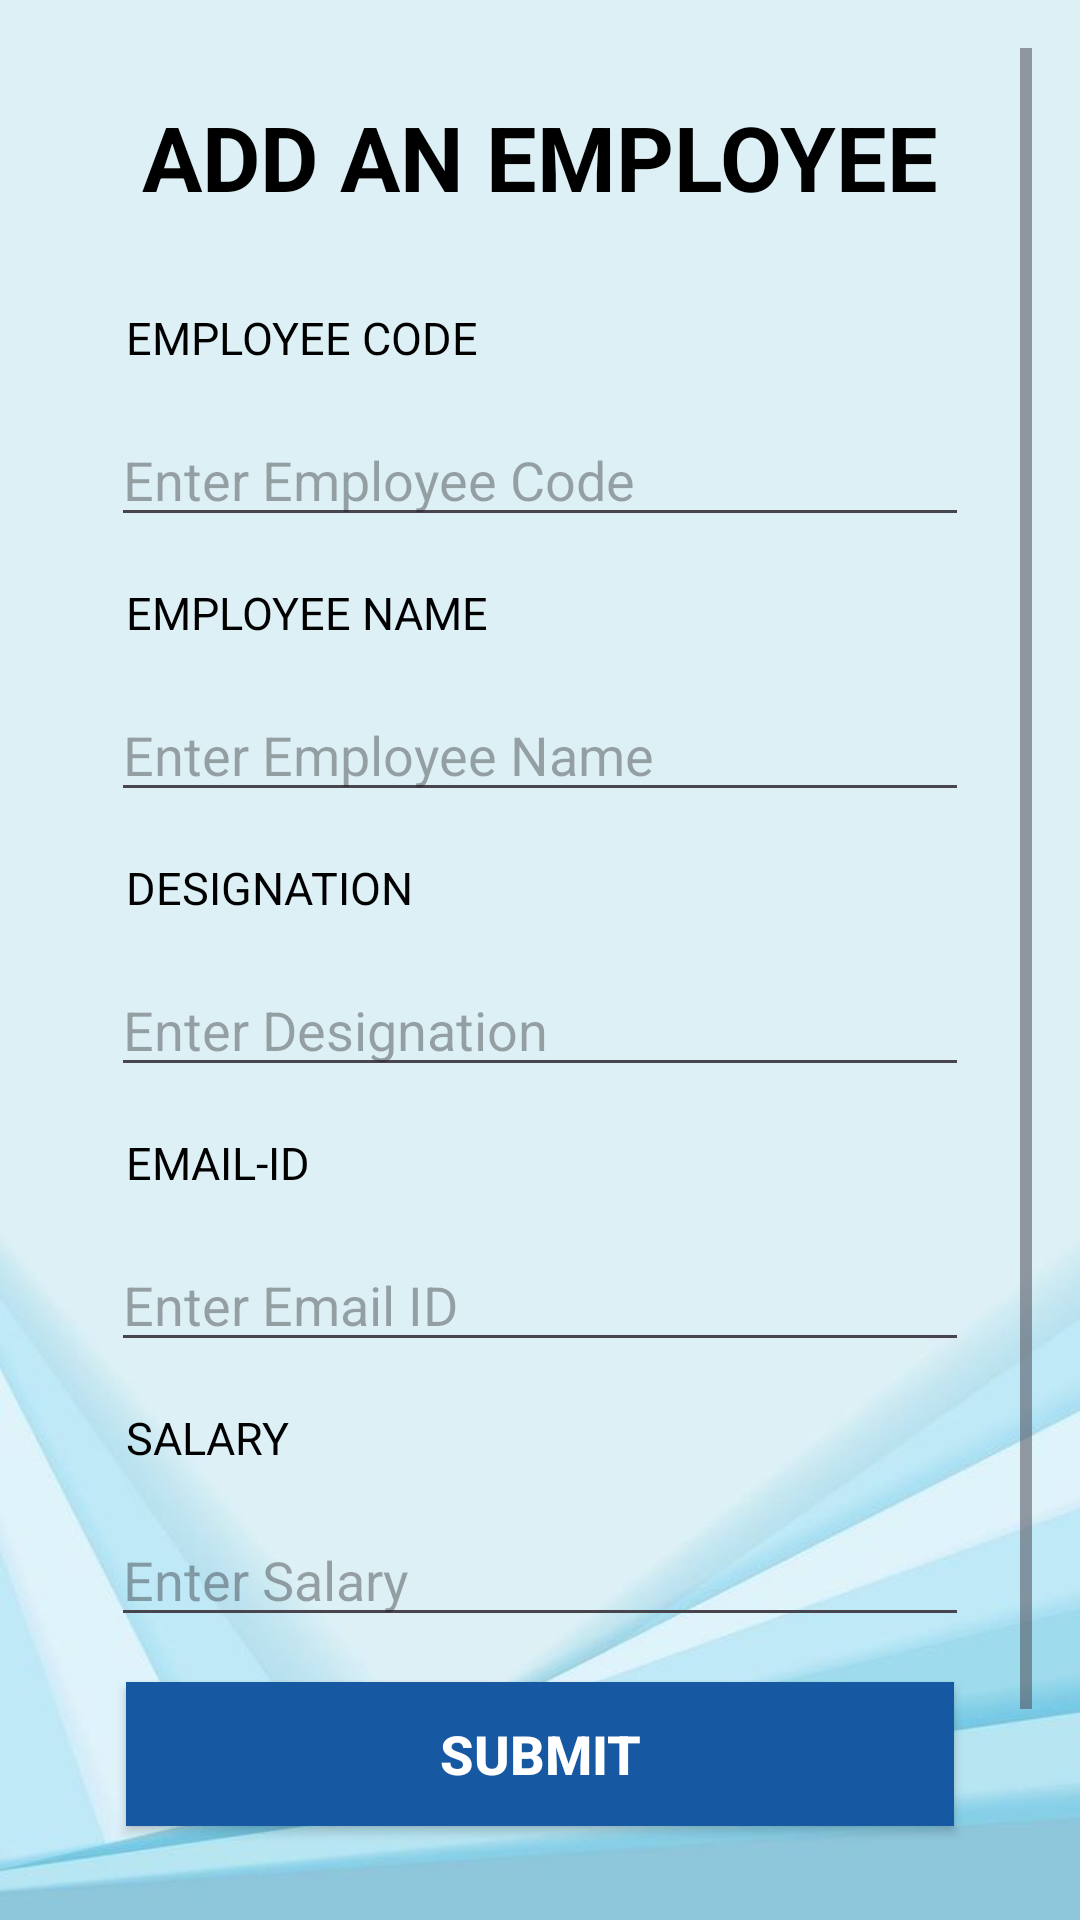

Write the Android layout XML for this screen, with the resource values it uses.
<!-- AndroidManifest.xml: application theme Theme.COMPANY -->
<!-- res/layout/activity_add_employee.xml -->
<ScrollView xmlns:android="http://schemas.android.com/apk/res/android"
    android:layout_width="match_parent"
    android:layout_height="match_parent"
    android:padding="16dp"
    android:background="@drawable/bgaddemp">

    <LinearLayout
        android:layout_width="match_parent"
        android:layout_height="wrap_content"
        android:orientation="vertical"
        android:padding="16dp"
        android:gravity="center">

        <TextView
            android:layout_width="match_parent"
            android:layout_height="wrap_content"
            android:textSize="30sp"
            android:textStyle="bold"
            android:gravity="center"
            android:textColor="#000000"
            android:layout_marginBottom="20dp"
            android:text="ADD AN EMPLOYEE"/>

        <TextView
            android:layout_width="match_parent"
            android:layout_height="wrap_content"
            android:layout_margin="10dp"
            android:textSize="15sp"
            android:textColor="#000000"
            android:text="EMPLOYEE CODE"/>
        <EditText
            android:id="@+id/emp_code"
            android:layout_width="match_parent"
            android:layout_height="wrap_content"
            android:layout_margin="5dp"
            android:textColorHighlight="#000000"
            android:hint="Enter Employee Code"
            android:inputType="text" />

        <TextView
            android:layout_width="match_parent"
            android:layout_height="wrap_content"
            android:layout_margin="10dp"
            android:textSize="15sp"
            android:textColor="#000000"
            android:text="EMPLOYEE NAME"/>
        <EditText
            android:id="@+id/emp_name"
            android:layout_width="match_parent"
            android:layout_height="wrap_content"
            android:layout_margin="5dp"
            android:textColorHighlight="#000000"
            android:hint="Enter Employee Name"
            android:inputType="textPersonName" />

        <TextView
            android:layout_width="match_parent"
            android:layout_height="wrap_content"
            android:layout_margin="10dp"
            android:textSize="15sp"
            android:textColor="#000000"
            android:text="DESIGNATION"/>
        <EditText
            android:id="@+id/designation"
            android:layout_width="match_parent"
            android:layout_height="wrap_content"
            android:layout_margin="5dp"
            android:textColorHighlight="#000000"
            android:hint="Enter Designation"
            android:inputType="text" />

        <TextView
            android:layout_width="match_parent"
            android:layout_height="wrap_content"
            android:layout_margin="10dp"
            android:textSize="15sp"
            android:textColor="#000000"
            android:text="EMAIL-ID"/>
        <EditText
            android:id="@+id/email_id"
            android:layout_width="match_parent"
            android:layout_height="wrap_content"
            android:layout_margin="5dp"
            android:textColorHighlight="#000000"
            android:hint="Enter Email ID"
            android:inputType="textEmailAddress" />

        <TextView
            android:layout_width="match_parent"
            android:layout_height="wrap_content"
            android:layout_margin="10dp"
            android:textSize="15sp"
            android:textColor="#000000"
            android:text="SALARY"/>
        <EditText
            android:id="@+id/salary"
            android:layout_width="match_parent"
            android:layout_height="wrap_content"
            android:layout_margin="5dp"
            android:textColorHighlight="#000000"
            android:hint="Enter Salary"
            android:inputType="numberDecimal" />

        <androidx.appcompat.widget.AppCompatButton
            android:id="@+id/submit_button"
            android:layout_width="match_parent"
            android:layout_height="wrap_content"
            android:background="#1658A2"
            android:layout_margin="10dp"
            android:textColor="#FFFFFF"
            android:textSize="18sp"
            android:textStyle="bold"
            android:text="Submit" />

        <androidx.appcompat.widget.AppCompatButton
            android:id="@+id/back_button"
            android:layout_width="match_parent"
            android:layout_height="wrap_content"
            android:background="#1658A2"
            android:layout_margin="10dp"
            android:textColor="#FFFFFF"
            android:textSize="15sp"
            android:text="Back to Menu" />
    </LinearLayout>
</ScrollView>
<!-- resources referenced by this layout -->
<resources>
  <!-- drawable bgaddemp: jpg bitmap (drawable, 23046 bytes) -->
  <style name="Theme.COMPANY" parent="Base.Theme.COMPANY" />
  <style name="Base.Theme.COMPANY" parent="Theme.Material3.DayNight.NoActionBar">
          
          
      </style>
</resources>
